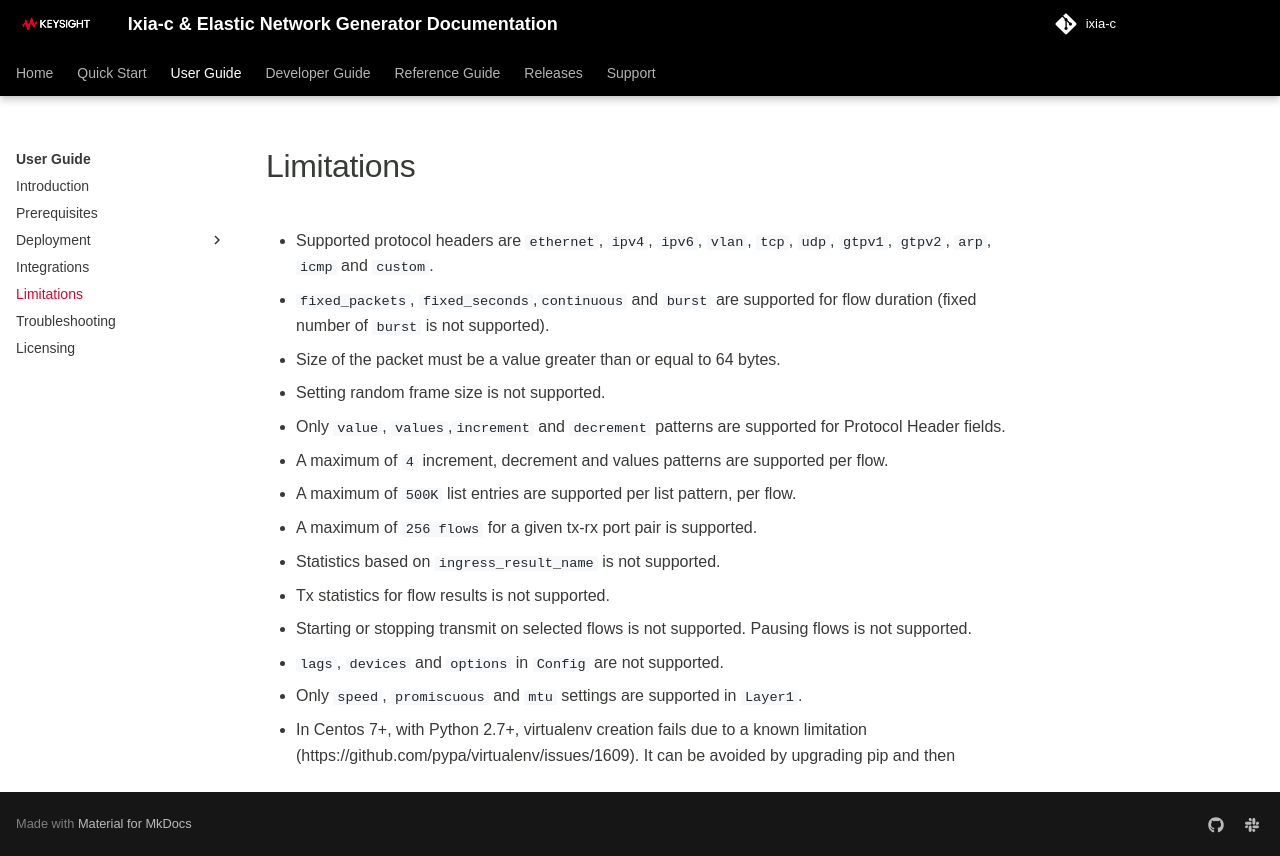

repository: open-traffic-generator/ixia-c · page: limitations/index.html · generator: mkdocs

# Limitations

* Supported protocol headers are `ethernet`, `ipv4`, `ipv6`, `vlan`, `tcp`, `udp`, `gtpv1`, `gtpv2`, `arp`, `icmp` and `custom`.
* `fixed_packets`, `fixed_seconds`,`continuous` and `burst` are supported for flow duration (fixed number of `burst` is not supported).
* Size of the packet must be a value greater than or equal to 64 bytes.
* Setting random frame size is not supported.
* Only `value`, `values`,`increment` and `decrement` patterns are supported for Protocol Header fields.
* A maximum of `4` increment, decrement and values patterns are supported per flow.
* A maximum of `500K` list entries are supported per list pattern, per flow.
* A maximum of `256 flows` for a given tx-rx port pair is supported.
* Statistics based on `ingress_result_name` is not supported.
* Tx statistics for flow results is not supported.
* Starting or stopping transmit on selected flows is not supported. Pausing flows is not supported.
* `lags`, `devices` and `options` in `Config` are not supported.
* Only `speed`, `promiscuous` and `mtu` settings are supported in `Layer1`.
* In Centos 7+, with Python 2.7+, virtualenv creation fails due to a known limitation 
  (https://github.com/pypa/virtualenv/issues/1609). It can be avoided by upgrading pip and then
